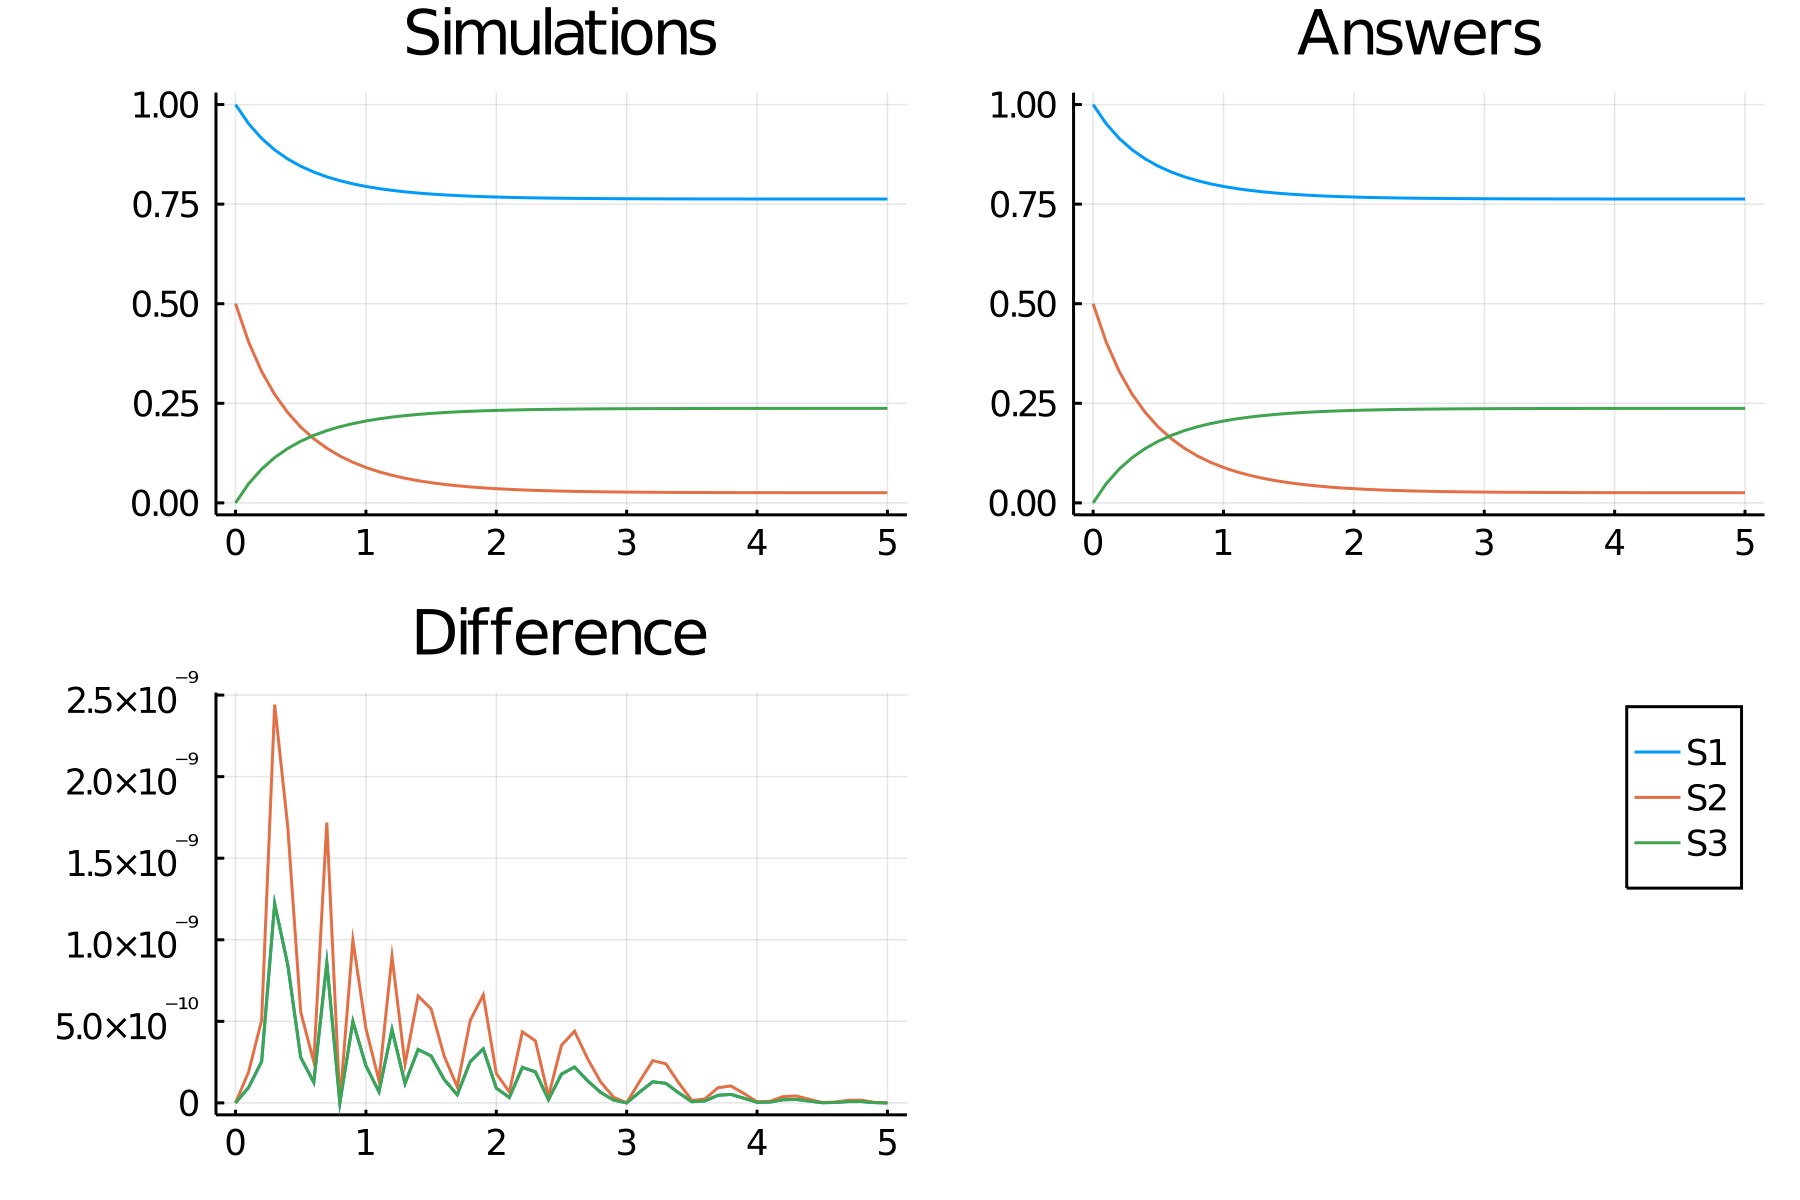

The table this chart was drawn from, first rows:
time, S1_, S2_, S3_
0.0, 1.0, 0.5, 0.0
0.1, 0.952, 0.4039, 0.04805
0.2, 0.915, 0.3301, 0.08496
0.3, 0.8862, 0.2724, 0.1138
0.4, 0.8634, 0.2268, 0.1366
0.5, 0.8452, 0.1904, 0.1548
0.6, 0.8305, 0.161, 0.1695
0.7, 0.8186, 0.1372, 0.1814
0.8, 0.8089, 0.1178, 0.1911
0.9, 0.8009, 0.1019, 0.1991
1.0, 0.7944, 0.08884, 0.2056
1.1, 0.789, 0.07809, 0.211
1.2, 0.7846, 0.0692, 0.2154
1.3, 0.7809, 0.06185, 0.2191
1.4, 0.7779, 0.05575, 0.2221
1.5, 0.7753, 0.0507, 0.2247
1.6, 0.7732, 0.04649, 0.2268
1.7, 0.7715, 0.043, 0.2285
1.8, 0.77, 0.04009, 0.23
1.9, 0.7688, 0.03766, 0.2312
2.0, 0.7678, 0.03564, 0.2322
2.1, 0.767, 0.03396, 0.233
2.2, 0.7663, 0.03255, 0.2337
2.3, 0.7657, 0.03138, 0.2343
2.4, 0.7652, 0.0304, 0.2348
2.5, 0.7648, 0.02959, 0.2352
2.6, 0.7645, 0.02891, 0.2355
2.7, 0.7642, 0.02834, 0.2358
2.8, 0.7639, 0.02786, 0.2361
2.9, 0.7637, 0.02747, 0.2363
3.0, 0.7636, 0.02713, 0.2364
3.1, 0.7634, 0.02686, 0.2366
3.2, 0.7633, 0.02663, 0.2367
3.3, 0.7632, 0.02643, 0.2368
3.4, 0.7631, 0.02627, 0.2369
3.5, 0.7631, 0.02614, 0.2369
3.6, 0.763, 0.02602, 0.237
3.7, 0.763, 0.02593, 0.237
3.8, 0.7629, 0.02585, 0.2371
3.9, 0.7629, 0.02579, 0.2371
4.0, 0.7629, 0.02573, 0.2371
4.1, 0.7628, 0.02569, 0.2372
4.2, 0.7628, 0.02565, 0.2372
4.3, 0.7628, 0.02562, 0.2372
4.4, 0.7628, 0.02559, 0.2372
4.5, 0.7628, 0.02557, 0.2372
4.6, 0.7628, 0.02555, 0.2372
4.7, 0.7628, 0.02553, 0.2372
4.8, 0.7628, 0.02552, 0.2372
4.9, 0.7628, 0.02551, 0.2372
5.0, 0.7627, 0.0255, 0.2373
